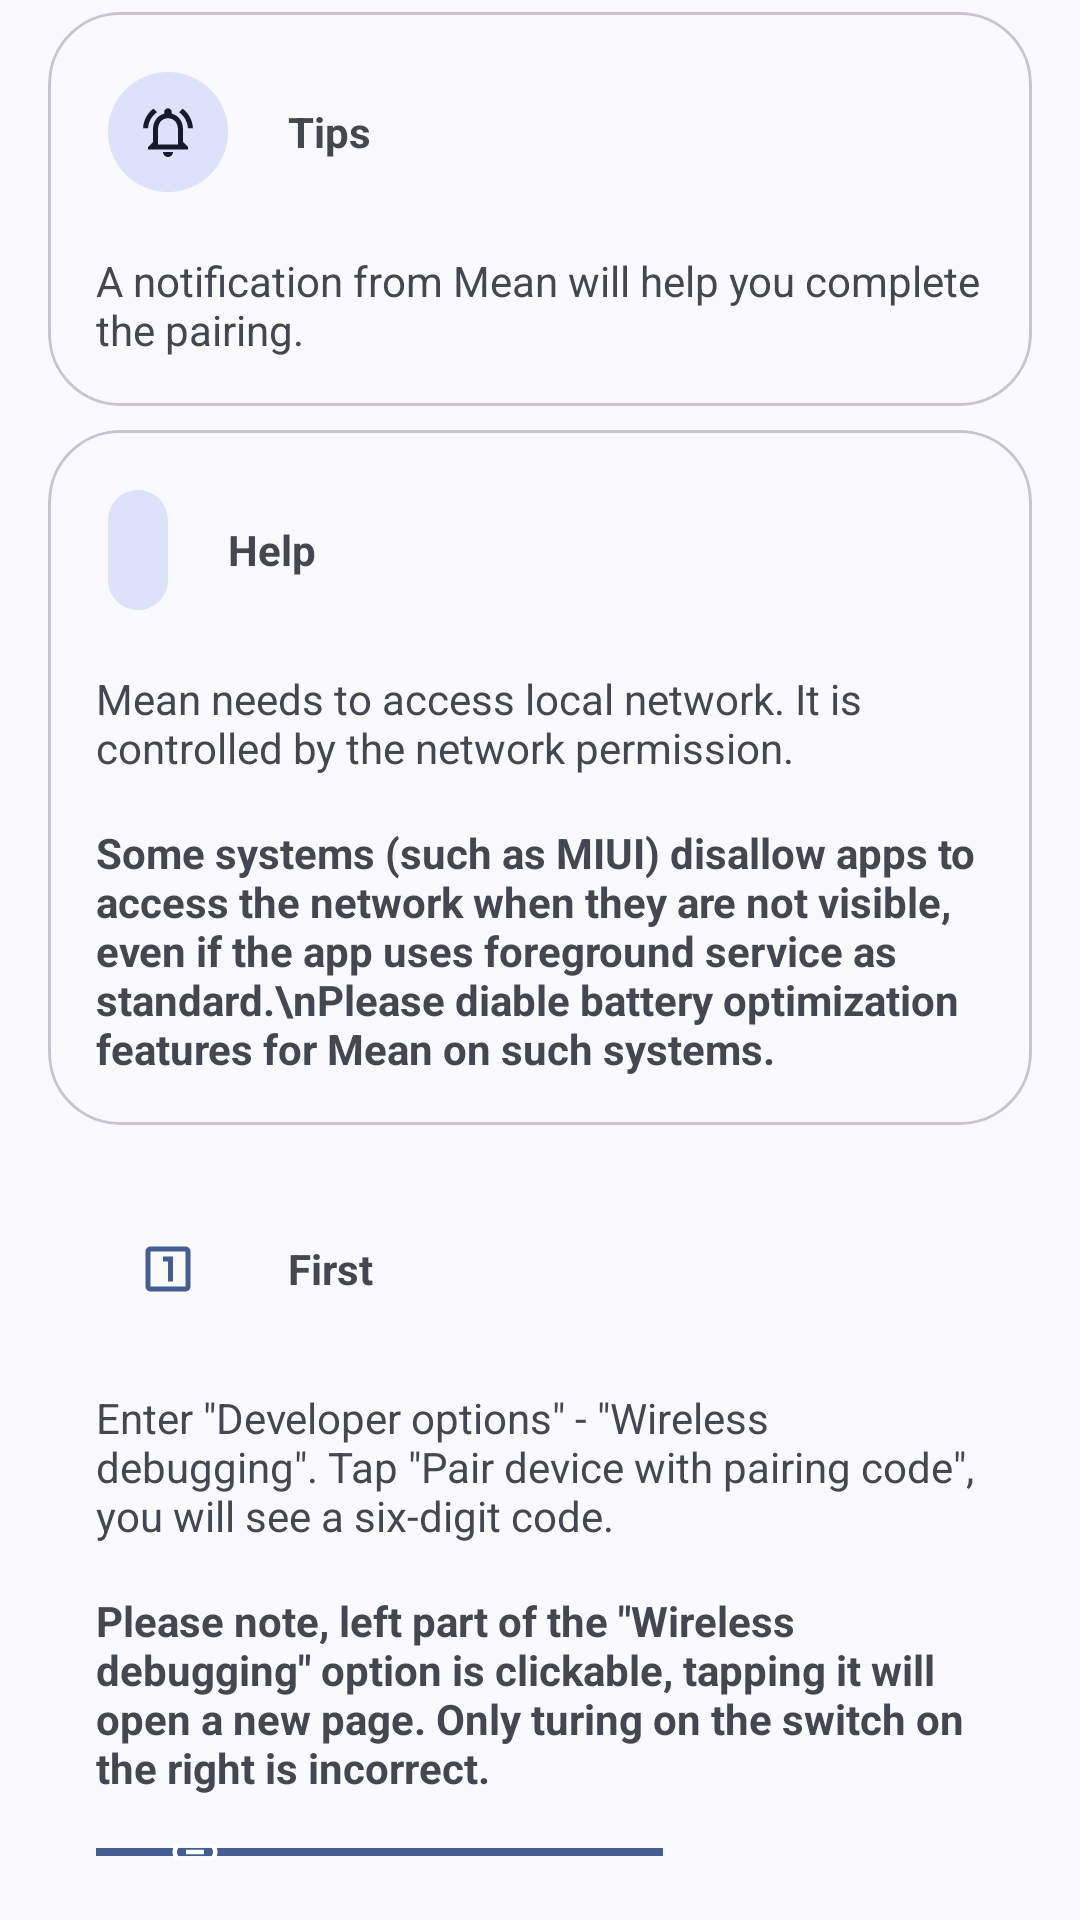

Android layout source for this screen:
<!-- AndroidManifest.xml: application theme Theme.Mean -->
<!-- res/layout/guide_content_pairing_next.xml -->
<?xml version="1.0" encoding="utf-8"?>
<LinearLayout xmlns:android="http://schemas.android.com/apk/res/android"
    android:layout_width="match_parent"
    android:layout_height="match_parent"
    xmlns:app="http://schemas.android.com/apk/res-auto"
    android:orientation="vertical"
    android:layout_marginTop="4dp"
    android:layout_marginBottom="4dp">
    <com.google.android.material.card.MaterialCardView

        android:id="@+id/card_view2"
        android:layout_width="match_parent"
        android:layout_height="wrap_content"
        android:checkable="true"
        android:clickable="true"
        android:focusable="true"
        android:layout_marginTop="4dp"
        android:layout_marginBottom="4dp"
        android:layout_marginLeft="16dp"
        android:layout_marginRight="16dp"
        app:cardCornerRadius="24dp">
        <LinearLayout
            android:layout_width="match_parent"
            android:layout_height="wrap_content"
            android:orientation="vertical"
            android:padding="16dp">
        <LinearLayout
            android:layout_width="match_parent"
            android:layout_height="wrap_content"
            android:orientation="horizontal"

>
            <com.google.android.material.button.MaterialButton
                style="?attr/materialIconButtonFilledTonalStyle"
                android:layout_width="wrap_content"
                android:layout_height="wrap_content"

                app:icon="@drawable/outline_notifications_active_24"
                android:clickable="false">

            </com.google.android.material.button.MaterialButton>
            <TextView
                android:layout_width="match_parent"
                android:layout_height="wrap_content"
                android:text="Tips"
                android:textStyle="bold"
                android:layout_marginStart="16dp">

            </TextView>

        </LinearLayout>
            <TextView
                android:layout_width="match_parent"
                android:layout_height="wrap_content"
                android:layout_marginTop="16dp"
                android:text="A notification from Mean will help you complete the pairing.">

            </TextView>

        </LinearLayout>
    </com.google.android.material.card.MaterialCardView>
    <com.google.android.material.card.MaterialCardView

        android:id="@+id/card_view3"
        android:layout_width="match_parent"
        android:layout_height="wrap_content"
        android:checkable="true"
        android:clickable="true"
        android:focusable="true"
        android:layout_marginTop="4dp"
        android:layout_marginBottom="4dp"
        android:layout_marginLeft="16dp"
        android:layout_marginRight="16dp"
        app:cardCornerRadius="24dp">
        <LinearLayout
            android:layout_width="match_parent"
            android:layout_height="wrap_content"
            android:orientation="vertical"
            android:padding="16dp">
            <LinearLayout
                android:layout_width="match_parent"
                android:layout_height="wrap_content"
                android:orientation="horizontal">
                <com.google.android.material.button.MaterialButton
                    style="?attr/materialIconButtonFilledTonalStyle"
                    android:layout_width="wrap_content"
                    android:layout_height="wrap_content"

                    app:icon="@drawable/outline_help_outline_24"
                    android:clickable="false">

                </com.google.android.material.button.MaterialButton>
                <TextView
                    android:layout_width="match_parent"
                    android:layout_height="wrap_content"
                    android:textStyle="bold"
                    android:text="Help"
                    android:layout_marginStart="16dp">

                </TextView>

            </LinearLayout>
            <TextView
                android:layout_width="match_parent"
                android:layout_height="wrap_content"
                android:layout_marginTop="16dp"
                android:text="Mean needs to access local network. It is controlled by the network permission.">

            </TextView>
            <TextView
                android:layout_width="match_parent"
                android:layout_height="wrap_content"
                android:layout_marginTop="16dp"
                android:textStyle="bold"
                android:text="Some systems (such as MIUI) disallow apps to access the network when they are not visible, even if the app uses foreground service as standard.\nPlease diable battery optimization features for Mean on such systems.">

            </TextView>


        </LinearLayout>
    </com.google.android.material.card.MaterialCardView>
    <com.google.android.material.card.MaterialCardView

        android:id="@+id/card_view4"
        android:layout_width="match_parent"
        android:layout_height="wrap_content"
        android:layout_marginTop="4dp"
        android:layout_marginBottom="4dp"
        android:layout_marginLeft="16dp"
        android:layout_marginRight="16dp"
        app:strokeWidth="0dp"
        app:cardCornerRadius="24dp">
        <LinearLayout
            android:layout_width="match_parent"
            android:layout_height="wrap_content"
            android:orientation="vertical"
            android:padding="16dp">
            <LinearLayout
                android:layout_width="match_parent"
                android:layout_height="wrap_content"
                android:orientation="horizontal"

                >
                <com.google.android.material.button.MaterialButton
                    style="?attr/materialIconButtonStyle"
                    android:layout_width="wrap_content"
                    android:layout_height="wrap_content"

                    app:icon="@drawable/outline_looks_one_24"
                    android:clickable="false">

                </com.google.android.material.button.MaterialButton>
                <TextView
                    android:layout_width="match_parent"
                    android:layout_height="wrap_content"
                    android:text="First"
                    android:textStyle="bold"
                    android:layout_marginStart="16dp">

                </TextView>

            </LinearLayout>
            <TextView
                android:layout_width="match_parent"
                android:layout_height="wrap_content"
                android:layout_marginTop="16dp"
                android:text="Enter &quot;Developer options&quot; - &quot;Wireless debugging&quot;. Tap &quot;Pair device with pairing code&quot;, you will see a six-digit code.">

            </TextView>
            <TextView
                android:layout_width="match_parent"
                android:layout_height="wrap_content"
                android:layout_marginTop="16dp"
                android:textStyle="bold"
                android:text="Please note, left part of the &quot;Wireless debugging&quot; option is clickable, tapping it will open a new page. Only turing on the switch on the right is incorrect.  ">

            </TextView>

            <com.google.android.material.button.MaterialButton
                android:id="@+id/developer_options_button"
                android:layout_width="wrap_content"
                android:layout_height="wrap_content"
                app:icon="@drawable/outline_link_24"
                android:layout_marginTop="16dp"
                android:text="developer options">

            </com.google.android.material.button.MaterialButton>
            <LinearLayout

                android:layout_width="match_parent"
                android:layout_height="wrap_content"
                android:orientation="horizontal"
                android:layout_marginTop="16dp">
                <com.google.android.material.button.MaterialButton
                    style="?attr/materialIconButtonStyle"
                    android:layout_width="wrap_content"
                    android:layout_height="wrap_content"

                    app:icon="@drawable/outline_looks_two_24"
                    android:clickable="false">

                </com.google.android.material.button.MaterialButton>
                <TextView
                    android:layout_width="match_parent"
                    android:layout_height="wrap_content"
                    android:text="Second"
                    android:textStyle="bold"
                    android:layout_marginStart="16dp">

                </TextView>

            </LinearLayout>
            <TextView
                android:layout_width="match_parent"
                android:layout_height="wrap_content"
                android:layout_marginTop="16dp"
                android:text="Enter the code in the notification to complete pairing">

            </TextView>
            <LinearLayout
                android:layout_width="match_parent"
                android:layout_height="wrap_content"
                android:orientation="horizontal"
                android:layout_marginTop="16dp">
                <com.google.android.material.button.MaterialButton
                    style="?attr/materialIconButtonStyle"
                    android:layout_width="wrap_content"
                    android:layout_height="wrap_content"

                    app:icon="@drawable/outline_looks_3_24"
                    android:clickable="false">

                </com.google.android.material.button.MaterialButton>
                <TextView
                    android:layout_width="match_parent"
                    android:layout_height="wrap_content"
                    android:text="Third"
                    android:textStyle="bold"
                    android:layout_marginStart="16dp">

                </TextView>

            </LinearLayout>
            <TextView
                android:layout_width="match_parent"
                android:layout_height="wrap_content"
                android:layout_marginTop="16dp"
                android:text="Back to Mean and Start Mean.">

            </TextView>

        </LinearLayout>
    </com.google.android.material.card.MaterialCardView>
</LinearLayout>
<!-- resources referenced by this layout -->
<resources>
  <!-- drawable outline_link_24 (drawable) -->
  <vector xmlns:android="http://schemas.android.com/apk/res/android" android:autoMirrored="true" android:height="24dp" android:tint="#000000" android:viewportHeight="24" android:viewportWidth="24" android:width="24dp">
        
      <path android:fillColor="@android:color/white" android:pathData="M17,7h-4v2h4c1.65,0 3,1.35 3,3s-1.35,3 -3,3h-4v2h4c2.76,0 5,-2.24 5,-5s-2.24,-5 -5,-5zM11,15L7,15c-1.65,0 -3,-1.35 -3,-3s1.35,-3 3,-3h4L11,7L7,7c-2.76,0 -5,2.24 -5,5s2.24,5 5,5h4v-2zM8,11h8v2L8,13z"/>
      
  </vector>
  <!-- drawable outline_looks_3_24 (drawable) -->
  <vector xmlns:android="http://schemas.android.com/apk/res/android" android:autoMirrored="true" android:height="24dp" android:tint="#000000" android:viewportHeight="24" android:viewportWidth="24" android:width="24dp">
        
      <path android:fillColor="@android:color/white" android:pathData="M19,3L5,3c-1.1,0 -2,0.9 -2,2v14c0,1.1 0.9,2 2,2h14c1.1,0 2,-0.9 2,-2L21,5c0,-1.1 -0.9,-2 -2,-2zM19,19L5,19L5,5h14v14zM15,15v-1.5c0,-0.83 -0.67,-1.5 -1.5,-1.5 0.83,0 1.5,-0.67 1.5,-1.5L15,9c0,-1.11 -0.9,-2 -2,-2L9,7v2h4v2h-2v2h2v2L9,15v2h4c1.1,0 2,-0.89 2,-2z"/>
      
  </vector>
  <!-- drawable outline_looks_one_24 (drawable) -->
  <vector xmlns:android="http://schemas.android.com/apk/res/android" android:autoMirrored="true" android:height="24dp" android:tint="#000000" android:viewportHeight="24" android:viewportWidth="24" android:width="24dp">
        
      <path android:fillColor="@android:color/white" android:pathData="M19,3L5,3c-1.1,0 -2,0.9 -2,2v14c0,1.1 0.9,2 2,2h14c1.1,0 2,-0.9 2,-2L21,5c0,-1.1 -0.9,-2 -2,-2zM19,19L5,19L5,5h14v14zM12,17h2L14,7h-4v2h2z"/>
      
  </vector>
  <!-- drawable outline_notifications_active_24 (drawable) -->
  <vector xmlns:android="http://schemas.android.com/apk/res/android" android:autoMirrored="true" android:height="24dp" android:tint="#000000" android:viewportHeight="24" android:viewportWidth="24" android:width="24dp">
        
      <path android:fillColor="@android:color/white" android:pathData="M12,22c1.1,0 2,-0.9 2,-2h-4c0,1.1 0.9,2 2,2zM18,16v-5c0,-3.07 -1.63,-5.64 -4.5,-6.32L13.5,4c0,-0.83 -0.67,-1.5 -1.5,-1.5s-1.5,0.67 -1.5,1.5v0.68C7.64,5.36 6,7.92 6,11v5l-2,2v1h16v-1l-2,-2zM16,17L8,17v-6c0,-2.48 1.51,-4.5 4,-4.5s4,2.02 4,4.5v6zM7.58,4.08L6.15,2.65C3.75,4.48 2.17,7.3 2.03,10.5h2c0.15,-2.65 1.51,-4.97 3.55,-6.42zM19.97,10.5h2c-0.15,-3.2 -1.73,-6.02 -4.12,-7.85l-1.42,1.43c2.02,1.45 3.39,3.77 3.54,6.42z"/>
      
  </vector>
  <style name="Theme.Mean" parent="Theme.Material3.DynamicColors.Light.NoActionBar">
  
    </style>
</resources>
